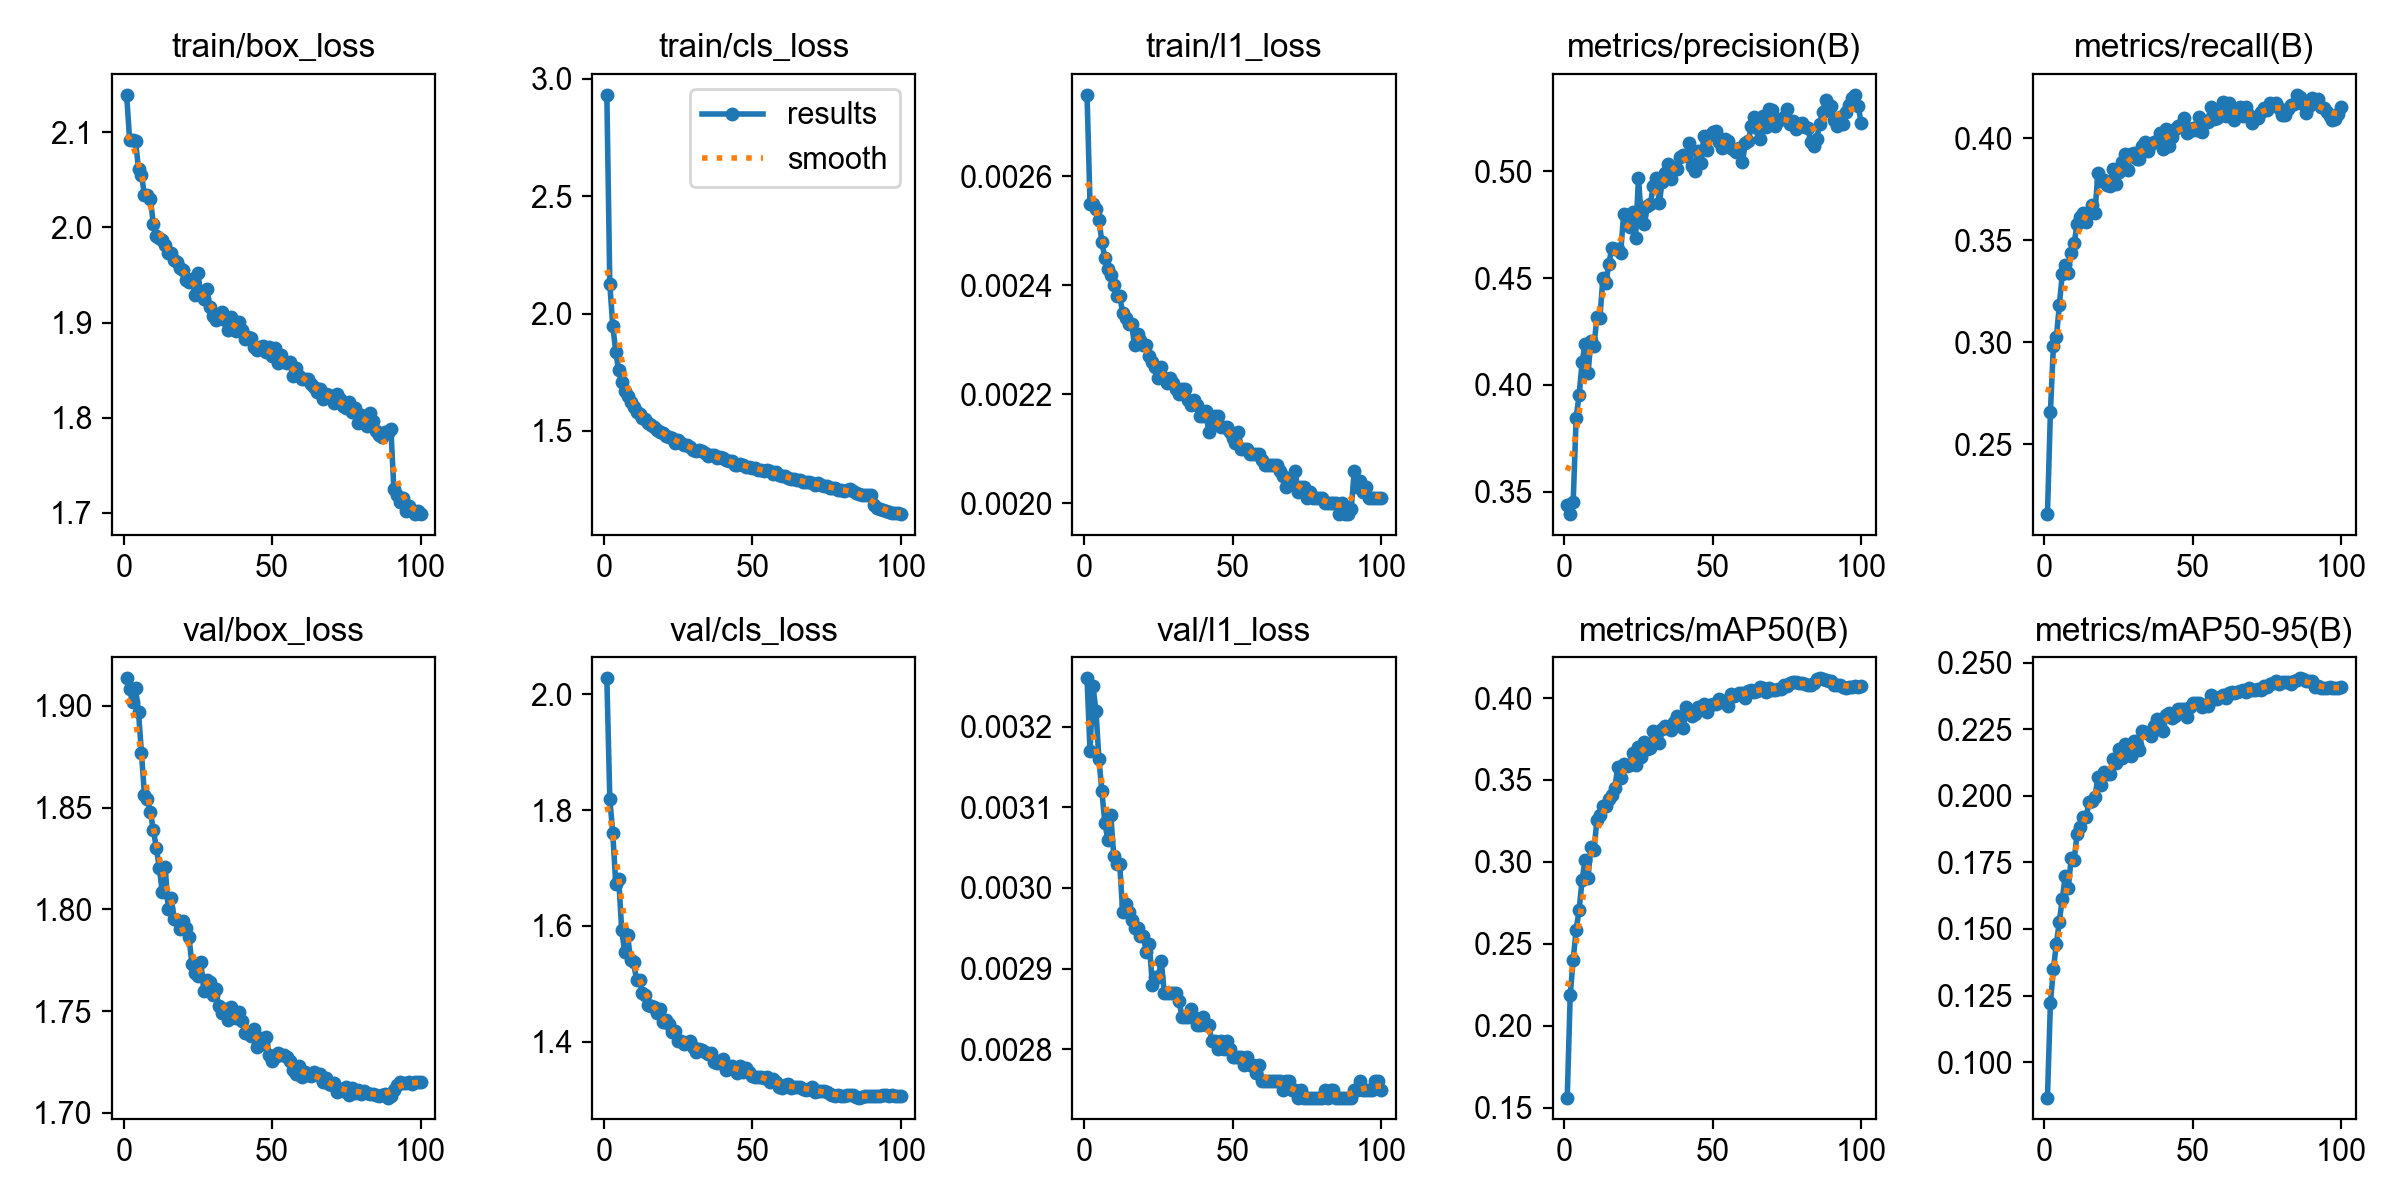

Source data for this figure (header and first rows):
epoch, time, train/box_loss, train/cls_loss, train/l1_loss, metrics/precision(B), metrics/recall(B), metrics/mAP50(B), metrics/mAP50-95(B), val/box_loss, val/cls_loss, val/l1_loss, lr/pg0, lr/pg1, lr/pg2, lr/pg3, lr/pg4, lr/pg5, lr/pg6, lr/pg7
1, 409.9, 2.14, 2.932, 0.00275, 0.3437, 0.2158, 0.1562, 0.0867, 1.914, 2.027, 0.00326, 0.009994, 0.003331, 0.009994, 0.003331, 0.009994, 0.003331, 0.009994, 0.003331
2, 799.1, 2.092, 2.124, 0.00255, 0.3396, 0.2658, 0.2187, 0.1222, 1.908, 1.819, 0.00317, 0.0198, 0.006599, 0.0198, 0.006599, 0.0198, 0.006599, 0.0198, 0.006599
3, 1186, 2.092, 1.948, 0.00255, 0.3451, 0.298, 0.2404, 0.1348, 1.902, 1.76, 0.00325, 0.0294, 0.0098, 0.0294, 0.0098, 0.0294, 0.0098, 0.0294, 0.0098
4, 1570, 2.091, 1.837, 0.00254, 0.3847, 0.3024, 0.2585, 0.1444, 1.909, 1.673, 0.00322, 0.02911, 0.009703, 0.02911, 0.009703, 0.02911, 0.009703, 0.02911, 0.009703
5, 2473, 2.061, 1.758, 0.00252, 0.3952, 0.3181, 0.2708, 0.1527, 1.897, 1.681, 0.00316, 0.02881, 0.009604, 0.02881, 0.009604, 0.02881, 0.009604, 0.02881, 0.009604
6, 2858, 2.055, 1.708, 0.00248, 0.4106, 0.3335, 0.2887, 0.1613, 1.877, 1.593, 0.00312, 0.02851, 0.009505, 0.02851, 0.009505, 0.02851, 0.009505, 0.02851, 0.009505
7, 3246, 2.034, 1.672, 0.00245, 0.4193, 0.3379, 0.3014, 0.17, 1.856, 1.556, 0.00308, 0.02822, 0.009406, 0.02822, 0.009406, 0.02822, 0.009406, 0.02822, 0.009406
8, 3633, 2.034, 1.65, 0.00243, 0.4056, 0.3339, 0.2904, 0.1653, 1.854, 1.583, 0.00306, 0.02792, 0.009307, 0.02792, 0.009307, 0.02792, 0.009307, 0.02792, 0.009307
9, 4019, 2.03, 1.625, 0.00242, 0.4207, 0.3438, 0.3094, 0.1765, 1.848, 1.541, 0.00309, 0.02762, 0.009208, 0.02762, 0.009208, 0.02762, 0.009208, 0.02762, 0.009208
10, 4416, 2.003, 1.601, 0.0024, 0.4182, 0.3485, 0.3074, 0.1759, 1.839, 1.537, 0.00304, 0.02733, 0.009109, 0.02733, 0.009109, 0.02733, 0.009109, 0.02733, 0.009109
11, 4808, 1.991, 1.58, 0.00238, 0.4319, 0.358, 0.3255, 0.1858, 1.83, 1.506, 0.00303, 0.02703, 0.00901, 0.02703, 0.00901, 0.02703, 0.00901, 0.02703, 0.00901
12, 5198, 1.989, 1.571, 0.00238, 0.4312, 0.3616, 0.3287, 0.1884, 1.82, 1.506, 0.00303, 0.02673, 0.008911, 0.02673, 0.008911, 0.02673, 0.008911, 0.02673, 0.008911
13, 5591, 1.986, 1.557, 0.00235, 0.4499, 0.3631, 0.3343, 0.1921, 1.808, 1.483, 0.00297, 0.02644, 0.008812, 0.02644, 0.008812, 0.02644, 0.008812, 0.02644, 0.008812
14, 5984, 1.981, 1.552, 0.00234, 0.4479, 0.359, 0.3339, 0.192, 1.821, 1.481, 0.00298, 0.02614, 0.008713, 0.02614, 0.008713, 0.02614, 0.008713, 0.02614, 0.008713
15, 6499, 1.974, 1.535, 0.00233, 0.4566, 0.3632, 0.3387, 0.1975, 1.8, 1.462, 0.00297, 0.02584, 0.008614, 0.02584, 0.008614, 0.02584, 0.008614, 0.02584, 0.008614
16, 6900, 1.973, 1.525, 0.00233, 0.4642, 0.3672, 0.3406, 0.1979, 1.806, 1.461, 0.00296, 0.02555, 0.008515, 0.02555, 0.008515, 0.02555, 0.008515, 0.02555, 0.008515
17, 7295, 1.966, 1.515, 0.00229, 0.4635, 0.3634, 0.3451, 0.1995, 1.795, 1.46, 0.00295, 0.02525, 0.008416, 0.02525, 0.008416, 0.02525, 0.008416, 0.02525, 0.008416
18, 8015, 1.963, 1.505, 0.00231, 0.4634, 0.3829, 0.3577, 0.2072, 1.795, 1.449, 0.00295, 0.02495, 0.008317, 0.02495, 0.008317, 0.02495, 0.008317, 0.02495, 0.008317
19, 9117, 1.957, 1.497, 0.0023, 0.4617, 0.3789, 0.3511, 0.2042, 1.79, 1.456, 0.00294, 0.02465, 0.008218, 0.02465, 0.008218, 0.02465, 0.008218, 0.02465, 0.008218
20, 10798, 1.955, 1.492, 0.00229, 0.4801, 0.3792, 0.3597, 0.209, 1.794, 1.434, 0.00294, 0.02436, 0.008119, 0.02436, 0.008119, 0.02436, 0.008119, 0.02436, 0.008119
21, 11775, 1.945, 1.48, 0.00229, 0.4795, 0.3773, 0.3585, 0.2081, 1.791, 1.437, 0.00292, 0.02406, 0.00802, 0.02406, 0.00802, 0.02406, 0.00802, 0.02406, 0.00802
22, 12209, 1.943, 1.474, 0.00227, 0.4741, 0.3764, 0.3589, 0.208, 1.786, 1.431, 0.00293, 0.02376, 0.007921, 0.02376, 0.007921, 0.02376, 0.007921, 0.02376, 0.007921
23, 12589, 1.946, 1.47, 0.00226, 0.4807, 0.3847, 0.3662, 0.2137, 1.773, 1.417, 0.00288, 0.02347, 0.007822, 0.02347, 0.007822, 0.02347, 0.007822, 0.02347, 0.007822
24, 12974, 1.929, 1.45, 0.00225, 0.4687, 0.3775, 0.3593, 0.2123, 1.769, 1.417, 0.00289, 0.02317, 0.007723, 0.02317, 0.007723, 0.02317, 0.007723, 0.02317, 0.007723
25, 13357, 1.952, 1.459, 0.00223, 0.4969, 0.3834, 0.3701, 0.2174, 1.767, 1.4, 0.00289, 0.02287, 0.007624, 0.02287, 0.007624, 0.02287, 0.007624, 0.02287, 0.007624
26, 13775, 1.929, 1.447, 0.00225, 0.4767, 0.3884, 0.3637, 0.214, 1.774, 1.402, 0.00291, 0.02258, 0.007525, 0.02258, 0.007525, 0.02258, 0.007525, 0.02258, 0.007525
27, 14215, 1.925, 1.439, 0.00223, 0.4751, 0.3921, 0.373, 0.2194, 1.76, 1.396, 0.00287, 0.02228, 0.007426, 0.02228, 0.007426, 0.02228, 0.007426, 0.02228, 0.007426
28, 15320, 1.935, 1.439, 0.00222, 0.4837, 0.3845, 0.369, 0.2171, 1.765, 1.398, 0.00287, 0.02198, 0.007327, 0.02198, 0.007327, 0.02198, 0.007327, 0.02198, 0.007327
29, 17030, 1.917, 1.433, 0.00223, 0.4847, 0.3921, 0.3694, 0.215, 1.764, 1.401, 0.00287, 0.02168, 0.007228, 0.02168, 0.007228, 0.02168, 0.007228, 0.02168, 0.007228
30, 17472, 1.907, 1.419, 0.00222, 0.4931, 0.3929, 0.38, 0.2206, 1.758, 1.391, 0.00287, 0.02139, 0.007129, 0.02139, 0.007129, 0.02139, 0.007129, 0.02139, 0.007129
31, 17859, 1.903, 1.416, 0.00221, 0.497, 0.3897, 0.3771, 0.2192, 1.761, 1.382, 0.00287, 0.02109, 0.00703, 0.02109, 0.00703, 0.02109, 0.00703, 0.02109, 0.00703
32, 18473, 1.909, 1.417, 0.0022, 0.4853, 0.3895, 0.3723, 0.2172, 1.752, 1.387, 0.00286, 0.02079, 0.006931, 0.02079, 0.006931, 0.02079, 0.006931, 0.02079, 0.006931
33, 18854, 1.911, 1.413, 0.00221, 0.4951, 0.3961, 0.3809, 0.2244, 1.749, 1.386, 0.00284, 0.0205, 0.006832, 0.0205, 0.006832, 0.0205, 0.006832, 0.0205, 0.006832
34, 19238, 1.903, 1.404, 0.00221, 0.499, 0.3982, 0.3827, 0.224, 1.751, 1.382, 0.00284, 0.0202, 0.006733, 0.0202, 0.006733, 0.0202, 0.006733, 0.0202, 0.006733
35, 19798, 1.892, 1.394, 0.00219, 0.5032, 0.3936, 0.3814, 0.2234, 1.746, 1.378, 0.00284, 0.0199, 0.006634, 0.0199, 0.006634, 0.0199, 0.006634, 0.0199, 0.006634
36, 20315, 1.906, 1.398, 0.00218, 0.4961, 0.3971, 0.3803, 0.2223, 1.752, 1.38, 0.00285, 0.01961, 0.006535, 0.01961, 0.006535, 0.01961, 0.006535, 0.01961, 0.006535
37, 21193, 1.9, 1.396, 0.00219, 0.5016, 0.3983, 0.3853, 0.2263, 1.747, 1.366, 0.00284, 0.01931, 0.006436, 0.01931, 0.006436, 0.01931, 0.006436, 0.01931, 0.006436
38, 21592, 1.892, 1.386, 0.00218, 0.501, 0.3983, 0.389, 0.2287, 1.747, 1.363, 0.00283, 0.01901, 0.006337, 0.01901, 0.006337, 0.01901, 0.006337, 0.01901, 0.006337
39, 21972, 1.9, 1.387, 0.00216, 0.5068, 0.4024, 0.3874, 0.2258, 1.749, 1.366, 0.00283, 0.01871, 0.006238, 0.01871, 0.006238, 0.01871, 0.006238, 0.01871, 0.006238
40, 22350, 1.892, 1.383, 0.00216, 0.5077, 0.3946, 0.3816, 0.2243, 1.745, 1.369, 0.00284, 0.01842, 0.006139, 0.01842, 0.006139, 0.01842, 0.006139, 0.01842, 0.006139
41, 22724, 1.883, 1.375, 0.00217, 0.5069, 0.4044, 0.3946, 0.2301, 1.739, 1.351, 0.00283, 0.01812, 0.00604, 0.01812, 0.00604, 0.01812, 0.00604, 0.01812, 0.00604
42, 23104, 1.885, 1.373, 0.00213, 0.513, 0.3961, 0.391, 0.231, 1.74, 1.355, 0.00283, 0.01782, 0.005941, 0.01782, 0.005941, 0.01782, 0.005941, 0.01782, 0.005941
43, 23480, 1.884, 1.372, 0.00215, 0.5027, 0.4005, 0.389, 0.2293, 1.738, 1.358, 0.00281, 0.01753, 0.005842, 0.01753, 0.005842, 0.01753, 0.005842, 0.01753, 0.005842
44, 23856, 1.874, 1.357, 0.00216, 0.5002, 0.4044, 0.3903, 0.23, 1.741, 1.351, 0.00281, 0.01723, 0.005743, 0.01723, 0.005743, 0.01723, 0.005743, 0.01723, 0.005743
45, 24232, 1.871, 1.355, 0.00216, 0.5094, 0.4058, 0.3947, 0.2327, 1.732, 1.346, 0.0028, 0.01693, 0.005644, 0.01693, 0.005644, 0.01693, 0.005644, 0.01693, 0.005644
46, 24613, 1.874, 1.361, 0.00214, 0.5036, 0.4062, 0.3941, 0.2326, 1.737, 1.358, 0.00281, 0.01664, 0.005545, 0.01664, 0.005545, 0.01664, 0.005545, 0.01664, 0.005545
47, 24990, 1.876, 1.355, 0.00214, 0.5165, 0.4099, 0.3966, 0.2326, 1.734, 1.348, 0.0028, 0.01634, 0.005446, 0.01634, 0.005446, 0.01634, 0.005446, 0.01634, 0.005446
48, 25365, 1.869, 1.346, 0.00214, 0.51, 0.4026, 0.3915, 0.2295, 1.737, 1.354, 0.00281, 0.01604, 0.005347, 0.01604, 0.005347, 0.01604, 0.005347, 0.01604, 0.005347
49, 25742, 1.874, 1.348, 0.00213, 0.5169, 0.4034, 0.3956, 0.2332, 1.728, 1.347, 0.0028, 0.01574, 0.005248, 0.01574, 0.005248, 0.01574, 0.005248, 0.01574, 0.005248
50, 31395, 1.865, 1.341, 0.00212, 0.5181, 0.4047, 0.3963, 0.2349, 1.726, 1.34, 0.00279, 0.01545, 0.005149, 0.01545, 0.005149, 0.01545, 0.005149, 0.01545, 0.005149
51, 31777, 1.873, 1.341, 0.00211, 0.5189, 0.4039, 0.3965, 0.2349, 1.727, 1.339, 0.00279, 0.01515, 0.00505, 0.01515, 0.00505, 0.01515, 0.00505, 0.01515, 0.00505
52, 32156, 1.858, 1.335, 0.00213, 0.5139, 0.4105, 0.3996, 0.2348, 1.729, 1.338, 0.00279, 0.01485, 0.004951, 0.01485, 0.004951, 0.01485, 0.004951, 0.01485, 0.004951
53, 32536, 1.866, 1.334, 0.0021, 0.511, 0.4032, 0.3973, 0.2331, 1.728, 1.339, 0.00279, 0.01456, 0.004852, 0.01456, 0.004852, 0.01456, 0.004852, 0.01456, 0.004852
54, 32917, 1.858, 1.329, 0.0021, 0.5151, 0.4085, 0.3981, 0.234, 1.728, 1.338, 0.00278, 0.01426, 0.004753, 0.01426, 0.004753, 0.01426, 0.004753, 0.01426, 0.004753
55, 33298, 1.858, 1.335, 0.0021, 0.5142, 0.408, 0.3951, 0.2336, 1.727, 1.339, 0.00279, 0.01396, 0.004654, 0.01396, 0.004654, 0.01396, 0.004654, 0.01396, 0.004654
56, 33679, 1.858, 1.328, 0.00209, 0.5109, 0.4153, 0.4023, 0.2377, 1.725, 1.33, 0.00278, 0.01367, 0.004555, 0.01367, 0.004555, 0.01367, 0.004555, 0.01367, 0.004555
57, 34059, 1.844, 1.318, 0.00209, 0.51, 0.4092, 0.4013, 0.2363, 1.721, 1.335, 0.00278, 0.01337, 0.004456, 0.01337, 0.004456, 0.01337, 0.004456, 0.01337, 0.004456
58, 34439, 1.853, 1.325, 0.00209, 0.509, 0.4098, 0.4017, 0.2364, 1.719, 1.331, 0.00277, 0.01307, 0.004357, 0.01307, 0.004357, 0.01307, 0.004357, 0.01307, 0.004357
59, 34820, 1.843, 1.312, 0.00209, 0.5111, 0.4117, 0.4028, 0.2371, 1.723, 1.321, 0.00278, 0.01277, 0.004258, 0.01277, 0.004258, 0.01277, 0.004258, 0.01277, 0.004258
60, 35937, 1.841, 1.308, 0.00208, 0.5044, 0.4178, 0.4032, 0.2378, 1.718, 1.319, 0.00276, 0.01248, 0.004159, 0.01248, 0.004159, 0.01248, 0.004159, 0.01248, 0.004159
... 40 more rows
